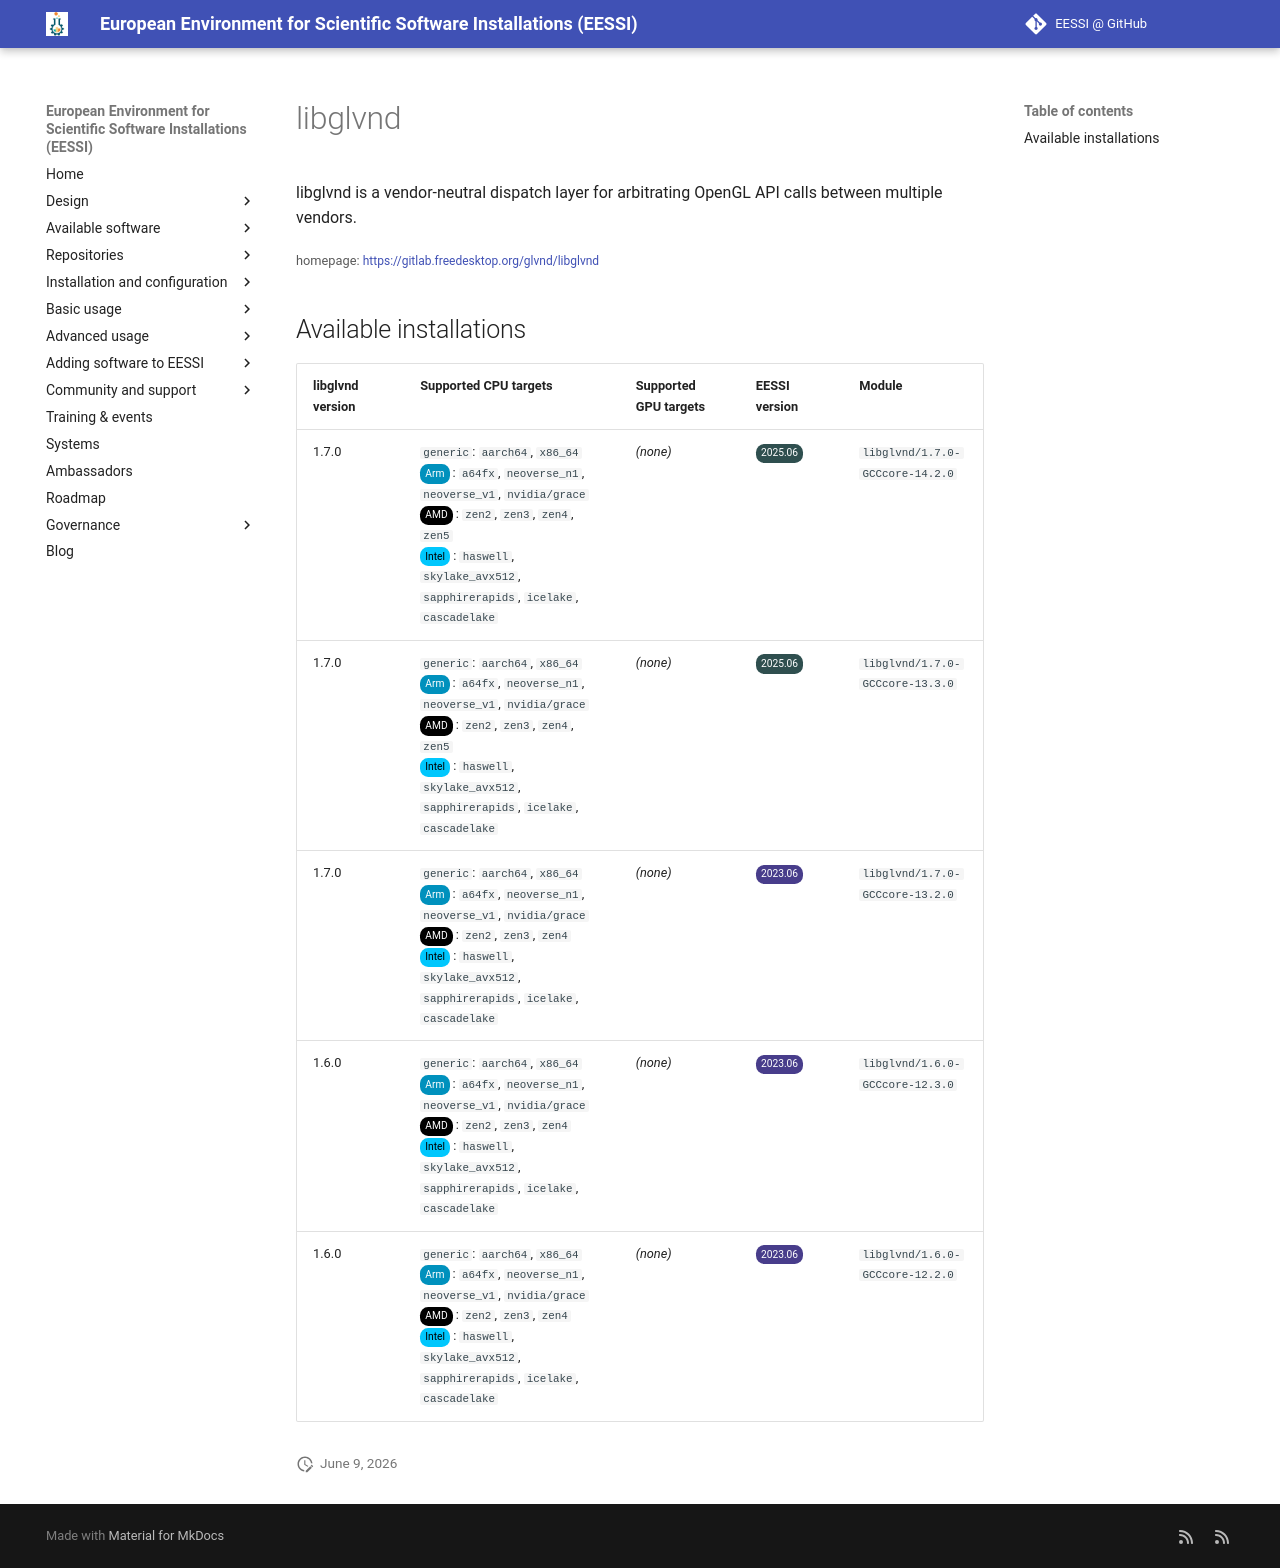

repository: EESSI/docs · page: available_software/detail/libglvnd/index.html · generator: mkdocs

---
json_ld:
  '@context': https://schema.org
  '@type': SoftwareApplication
  applicationCategory: DeveloperApplication
  description: libglvnd is a vendor-neutral dispatch layer for arbitrating OpenGL
    API calls between multiple vendors.
  license: Not confirmed
  name: libglvnd
  offers:
    '@type': Offer
    price: 0
  operatingSystem: LINUX
  review:
    '@type': Review
    author:
      '@type': Organization
      name: EESSI
    reviewBody: Application has been successfully made available on all architectures
      supported by EESSI
    reviewRating:
      '@type': Rating
      ratingValue: 5
  softwareRequirements: See https://www.eessi.io/docs/ for how to make EESSI available
    on your system
  softwareVersion: '[''1.7.0'', ''1.6.0'']'
  url: https://gitlab.freedesktop.org/glvnd/libglvnd
---
# libglvnd


libglvnd is a vendor-neutral dispatch layer for arbitrating OpenGL API calls between multiple vendors.

<small>homepage: </small><span class="software-link">[https://gitlab.freedesktop.org/glvnd/libglvnd](https://gitlab.freedesktop.org/glvnd/libglvnd)</span>

## Available installations


|libglvnd version|Supported CPU targets|Supported GPU targets|EESSI version|Module|
| --- | --- | --- | --- | --- |
|1.7.0|`generic`: `aarch64`, `x86_64`<br/><span class="software-cpu-arm">Arm</span>: `a64fx`, `neoverse_n1`, `neoverse_v1`, `nvidia/grace`<br/><span class="software-cpu-amd">AMD</span>: `zen2`, `zen3`, `zen4`, `zen5`<br/><span class="software-cpu-intel">Intel</span>: `haswell`, `skylake_avx512`, `sapphirerapids`, `icelake`, `cascadelake`<br/>|*(none)*|<span class="software-eessi-version-202506">2025.06</span>|`libglvnd/1.7.0-GCCcore-14.2.0`|
|1.7.0|`generic`: `aarch64`, `x86_64`<br/><span class="software-cpu-arm">Arm</span>: `a64fx`, `neoverse_n1`, `neoverse_v1`, `nvidia/grace`<br/><span class="software-cpu-amd">AMD</span>: `zen2`, `zen3`, `zen4`, `zen5`<br/><span class="software-cpu-intel">Intel</span>: `haswell`, `skylake_avx512`, `sapphirerapids`, `icelake`, `cascadelake`<br/>|*(none)*|<span class="software-eessi-version-202506">2025.06</span>|`libglvnd/1.7.0-GCCcore-13.3.0`|
|1.7.0|`generic`: `aarch64`, `x86_64`<br/><span class="software-cpu-arm">Arm</span>: `a64fx`, `neoverse_n1`, `neoverse_v1`, `nvidia/grace`<br/><span class="software-cpu-amd">AMD</span>: `zen2`, `zen3`, `zen4`<br/><span class="software-cpu-intel">Intel</span>: `haswell`, `skylake_avx512`, `sapphirerapids`, `icelake`, `cascadelake`<br/>|*(none)*|<span class="software-eessi-version-202306">2023.06</span>|`libglvnd/1.7.0-GCCcore-13.2.0`|
|1.6.0|`generic`: `aarch64`, `x86_64`<br/><span class="software-cpu-arm">Arm</span>: `a64fx`, `neoverse_n1`, `neoverse_v1`, `nvidia/grace`<br/><span class="software-cpu-amd">AMD</span>: `zen2`, `zen3`, `zen4`<br/><span class="software-cpu-intel">Intel</span>: `haswell`, `skylake_avx512`, `sapphirerapids`, `icelake`, `cascadelake`<br/>|*(none)*|<span class="software-eessi-version-202306">2023.06</span>|`libglvnd/1.6.0-GCCcore-12.3.0`|
|1.6.0|`generic`: `aarch64`, `x86_64`<br/><span class="software-cpu-arm">Arm</span>: `a64fx`, `neoverse_n1`, `neoverse_v1`, `nvidia/grace`<br/><span class="software-cpu-amd">AMD</span>: `zen2`, `zen3`, `zen4`<br/><span class="software-cpu-intel">Intel</span>: `haswell`, `skylake_avx512`, `sapphirerapids`, `icelake`, `cascadelake`<br/>|*(none)*|<span class="software-eessi-version-202306">2023.06</span>|`libglvnd/1.6.0-GCCcore-12.2.0`|
